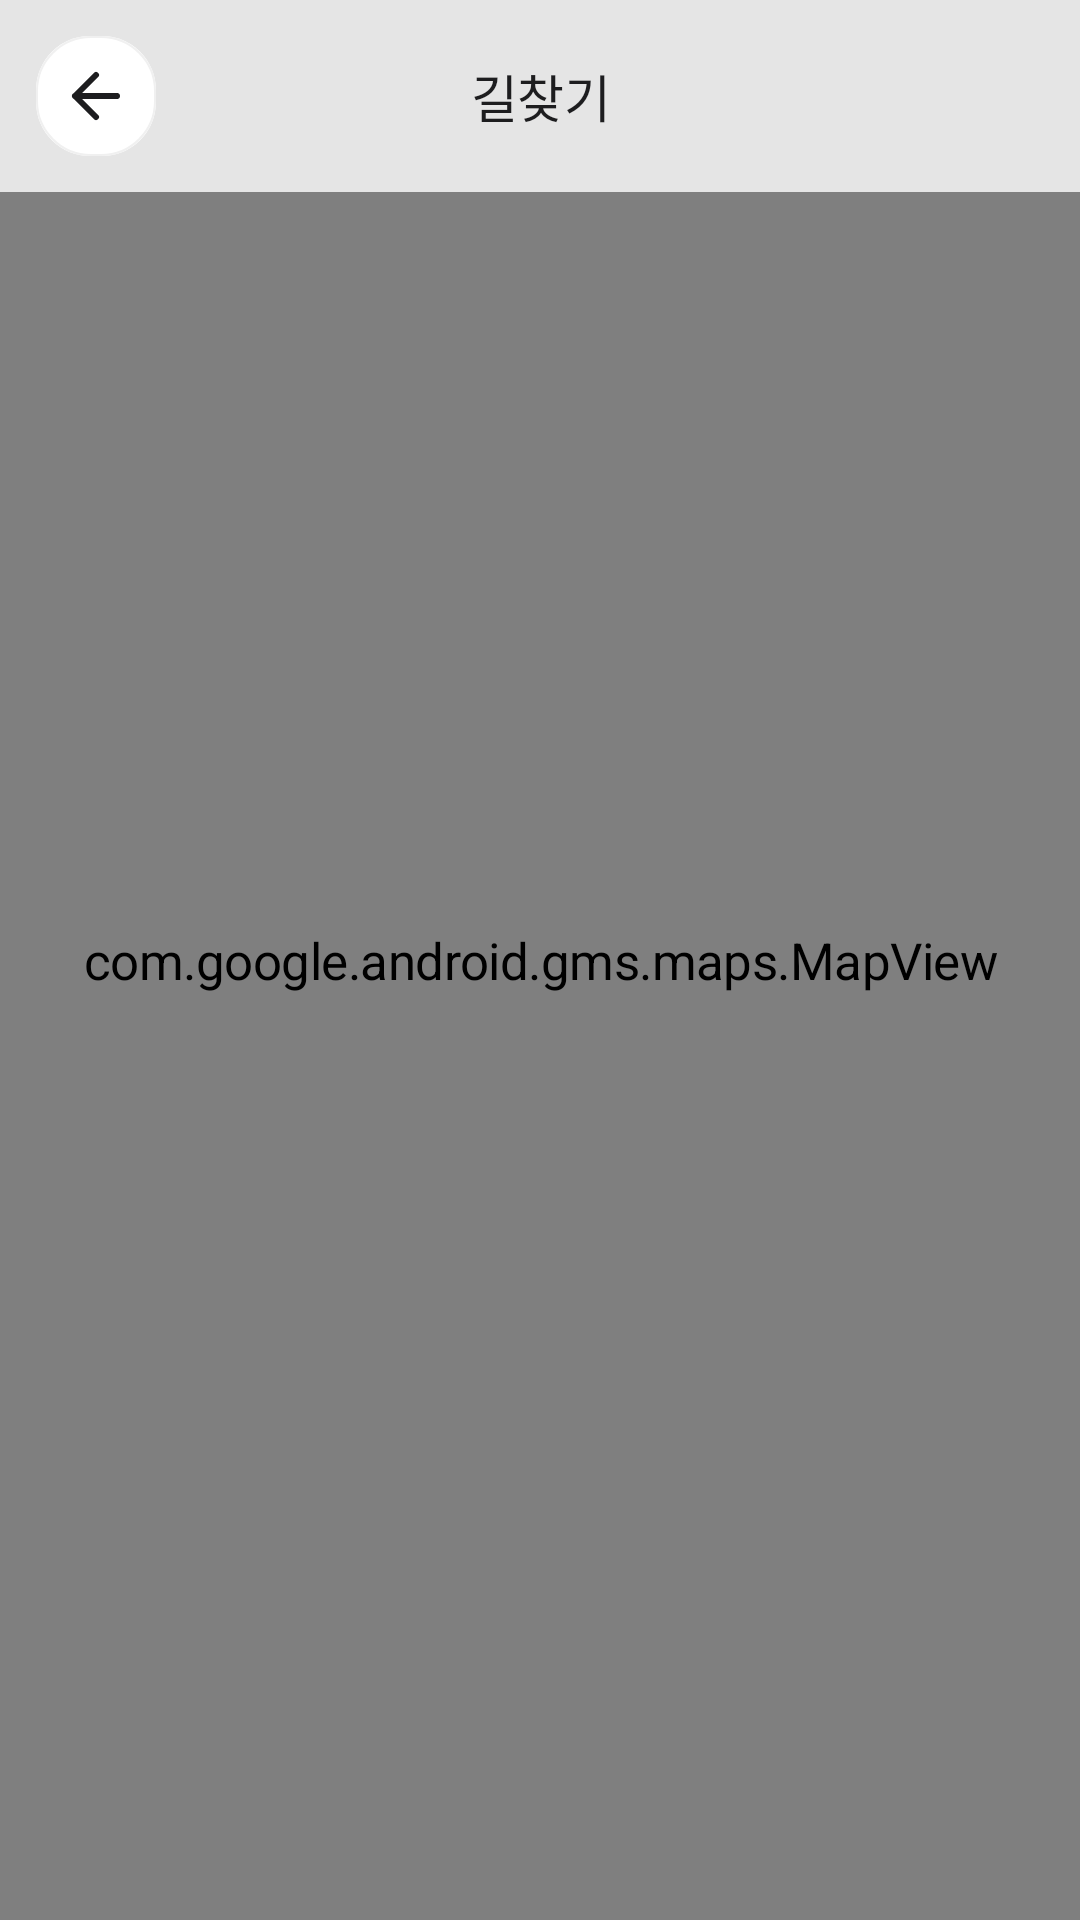

Layout XML and referenced resources for this Android screen:
<!-- AndroidManifest.xml: application theme Theme.Deuktemsiru -->
<!-- res/layout/fragment_route_map.xml -->
<?xml version="1.0" encoding="utf-8"?>
<FrameLayout xmlns:android="http://schemas.android.com/apk/res/android"
    android:layout_width="match_parent"
    android:layout_height="match_parent">

    <com.google.android.gms.maps.MapView
        android:id="@+id/map_view"
        android:layout_width="match_parent"
        android:layout_height="match_parent" />

    
    <LinearLayout
        android:layout_width="match_parent"
        android:layout_height="wrap_content"
        android:orientation="horizontal"
        android:gravity="center_vertical"
        android:padding="12dp"
        android:background="@color/surface_translucent">

        <ImageButton
            android:id="@+id/btn_back"
            android:layout_width="40dp"
            android:layout_height="40dp"
            android:background="@drawable/bg_surface_card"
    android:elevation="0dp"
            android:src="@drawable/ic_back"
            android:contentDescription="뒤로가기"
            android:padding="8dp" />

        <TextView
            android:layout_width="0dp"
            android:layout_height="wrap_content"
            android:layout_weight="1"
            android:text="길찾기"
            android:textSize="17sp"
            android:fontFamily="sans-serif-medium"
            android:textColor="@color/text"
            android:gravity="center" />

        <View
            android:layout_width="40dp"
            android:layout_height="40dp" />

    </LinearLayout>

    
    <ProgressBar
        android:id="@+id/progress"
        android:layout_width="wrap_content"
        android:layout_height="wrap_content"
        android:layout_gravity="center"
        android:visibility="gone" />

    
    <LinearLayout
        android:id="@+id/card_route_info"
        android:layout_width="match_parent"
        android:layout_height="wrap_content"
        android:layout_gravity="bottom"
        android:orientation="vertical"
        android:background="@color/surface_alt"
        android:paddingTop="16dp"
        android:paddingBottom="24dp"
        android:paddingHorizontal="20dp"
        android:elevation="0dp"
        android:visibility="gone">

        
        <View
            android:layout_width="36dp"
            android:layout_height="4dp"
            android:layout_gravity="center_horizontal"
            android:layout_marginBottom="16dp"
            android:background="@color/border"
            android:backgroundTint="@color/border" />

        
        <TextView
            android:id="@+id/tv_dest_name"
            android:layout_width="match_parent"
            android:layout_height="wrap_content"
            android:textSize="18sp"
            android:fontFamily="sans-serif-medium"
            android:textColor="@color/text"
            android:layout_marginBottom="8dp" />

        
        <LinearLayout
            android:layout_width="match_parent"
            android:layout_height="wrap_content"
            android:orientation="horizontal"
            android:gravity="center_vertical"
            android:layout_marginBottom="16dp">

            <ImageView
                android:layout_width="16dp"
                android:layout_height="16dp"
                android:src="@drawable/ic_clock"
                android:layout_marginEnd="4dp"
                android:contentDescription="시간" />

            <TextView
                android:id="@+id/tv_walk_time"
                android:layout_width="wrap_content"
                android:layout_height="wrap_content"
                android:textSize="17sp"
                android:textColor="@color/primary"
                android:fontFamily="sans-serif-medium"
                android:layout_marginEnd="12dp" />

            <ImageView
                android:layout_width="16dp"
                android:layout_height="16dp"
                android:src="@drawable/ic_location"
                android:layout_marginEnd="4dp"
                android:contentDescription="거리" />

            <TextView
                android:id="@+id/tv_distance"
                android:layout_width="wrap_content"
                android:layout_height="wrap_content"
                android:textSize="17sp"
                android:textColor="@color/text_sub" />

        </LinearLayout>

        
        <LinearLayout
            android:layout_width="match_parent"
            android:layout_height="wrap_content"
            android:orientation="horizontal"
            android:gravity="center_vertical"
            android:background="@drawable/bg_surface_card"
    android:elevation="0dp"
            android:padding="12dp">

            <View
                android:layout_width="10dp"
                android:layout_height="10dp"
                android:background="@drawable/bg_timer_circle" />

            <TextView
                android:layout_width="0dp"
                android:layout_height="wrap_content"
                android:layout_weight="1"
                android:text="현재 위치"
                android:textSize="13sp"
                android:textColor="@color/text_sub"
                android:layout_marginStart="8dp" />

            <ImageView
                android:layout_width="16dp"
                android:layout_height="16dp"
                android:src="@drawable/ic_arrow_right"
                android:layout_marginHorizontal="8dp"
                android:contentDescription="방향" />

            <TextView
                android:id="@+id/tv_dest_label"
                android:layout_width="0dp"
                android:layout_height="wrap_content"
                android:layout_weight="1"
                android:textSize="13sp"
                android:textColor="@color/text"
                android:fontFamily="sans-serif-medium"
                android:gravity="end" />

        </LinearLayout>

    </LinearLayout>

</FrameLayout>
<!-- resources referenced by this layout -->
<resources>
  <color name="border">#FFE0E0E0</color>
  <color name="primary">#FFC94B28</color>
  <color name="surface_alt">#FFFFFFFF</color>
  <color name="surface_translucent">#CCFFFFFF</color>
  <color name="text">#FF1D1D1F</color>
  <color name="text_sub">#FF333333</color>
  <style name="Theme.Deuktemsiru" parent="Base.Theme.Deuktemsiru" />
  <color name="neu_shadow">#14B0B8C1</color>
  <dimen name="radius_lg">18dp</dimen>
  <color name="neu_highlight">#FFFFFFFF</color>
  <color name="border_light">#FFF0F0F0</color>
  <color name="neu_shadow_strong">#1FB0B8C1</color>
  <color name="primary_fixed">#FFC94B28</color>
  <color name="text_muted">#FF6B6B6B</color>
  <color name="danger">#FFD32F3D</color>
  <color name="md_theme_light_primary">#FFC94B28</color>
  <color name="md_theme_light_onPrimary">#FFFFFF</color>
  <color name="md_theme_light_primaryContainer">#FFFFE7DE</color>
  <color name="md_theme_light_onPrimaryContainer">#3F0D05</color>
  <color name="md_theme_light_secondary">#FF16704A</color>
  <color name="md_theme_light_onSecondary">#FFFFFF</color>
  <color name="md_theme_light_secondaryContainer">#FFB0F1D2</color>
  <color name="md_theme_light_onSecondaryContainer">#002116</color>
  <color name="md_theme_light_tertiary">#8A5D00</color>
  <color name="md_theme_light_onTertiary">#FFFFFF</color>
  <color name="md_theme_light_tertiaryContainer">#FFE08A</color>
  <color name="md_theme_light_onTertiaryContainer">#251A00</color>
  <color name="md_theme_light_error">#D32F3D</color>
  <color name="md_theme_light_onError">#FFFFFF</color>
  <color name="md_theme_light_errorContainer">#FFDAD4</color>
  <color name="md_theme_light_onErrorContainer">#410002</color>
  <color name="surface">#FFF5F5F7</color>
  <color name="md_theme_light_onBackground">#FF1D1D1F</color>
  <color name="md_theme_light_onSurface">#FF1D1D1F</color>
  <color name="md_theme_light_onSurfaceVariant">#FF6B6B6B</color>
  <color name="md_theme_light_outline">#FF6B6B6B</color>
  <color name="md_theme_light_outlineVariant">#FFE0E0E0</color>
  <style name="ShapeAppearance.Deuktemsiru.Small" parent="ShapeAppearance.Material3.SmallComponent">
          <item name="cornerSize">@dimen/radius_sm</item>
      </style>
  <style name="ShapeAppearance.Deuktemsiru.Medium" parent="ShapeAppearance.Material3.MediumComponent">
          <item name="cornerSize">@dimen/radius_md</item>
      </style>
  <style name="ShapeAppearance.Deuktemsiru.Large" parent="ShapeAppearance.Material3.LargeComponent">
          <item name="cornerSize">@dimen/radius_lg</item>
      </style>
  <style name="Widget.Deuktemsiru.CardView" parent="Widget.Material3.CardView.Elevated">
          <item name="cardElevation">0dp</item>
          <item name="strokeWidth">@dimen/card_stroke_width</item>
          <item name="strokeColor">@color/md_theme_light_outlineVariant</item>
          <item name="shapeAppearance">@style/ShapeAppearance.Deuktemsiru.Medium</item>
      </style>
  <style name="Widget.Deuktemsiru.BottomNav" parent="Widget.Material3.BottomNavigationView">
          <item name="itemIconTint">@color/bottom_nav_color</item>
          <item name="itemTextColor">@color/bottom_nav_color</item>
          <item name="itemActiveIndicatorStyle">@style/Widget.Deuktemsiru.BottomNav.ActiveIndicator</item>
      </style>
  <dimen name="radius_sm">8dp</dimen>
  <dimen name="radius_md">11dp</dimen>
  <dimen name="card_stroke_width">1dp</dimen>
  <style name="Widget.Deuktemsiru.BottomNav.ActiveIndicator" parent="Widget.Material3.BottomNavigationView.ActiveIndicator">
          <item name="android:color">@color/primary_light</item>
      </style>
  <dimen name="cta_button_height">52dp</dimen>
  <dimen name="text_button">17sp</dimen>
  <style name="ShapeAppearance.Deuktemsiru.Pill" parent="ShapeAppearance.Material3.LargeComponent">
          <item name="cornerSize">@dimen/radius_pill</item>
      </style>
  <dimen name="text_body">17sp</dimen>
  <color name="primary_light">#FFFFE7DE</color>
  <dimen name="radius_pill">999dp</dimen>
</resources>
